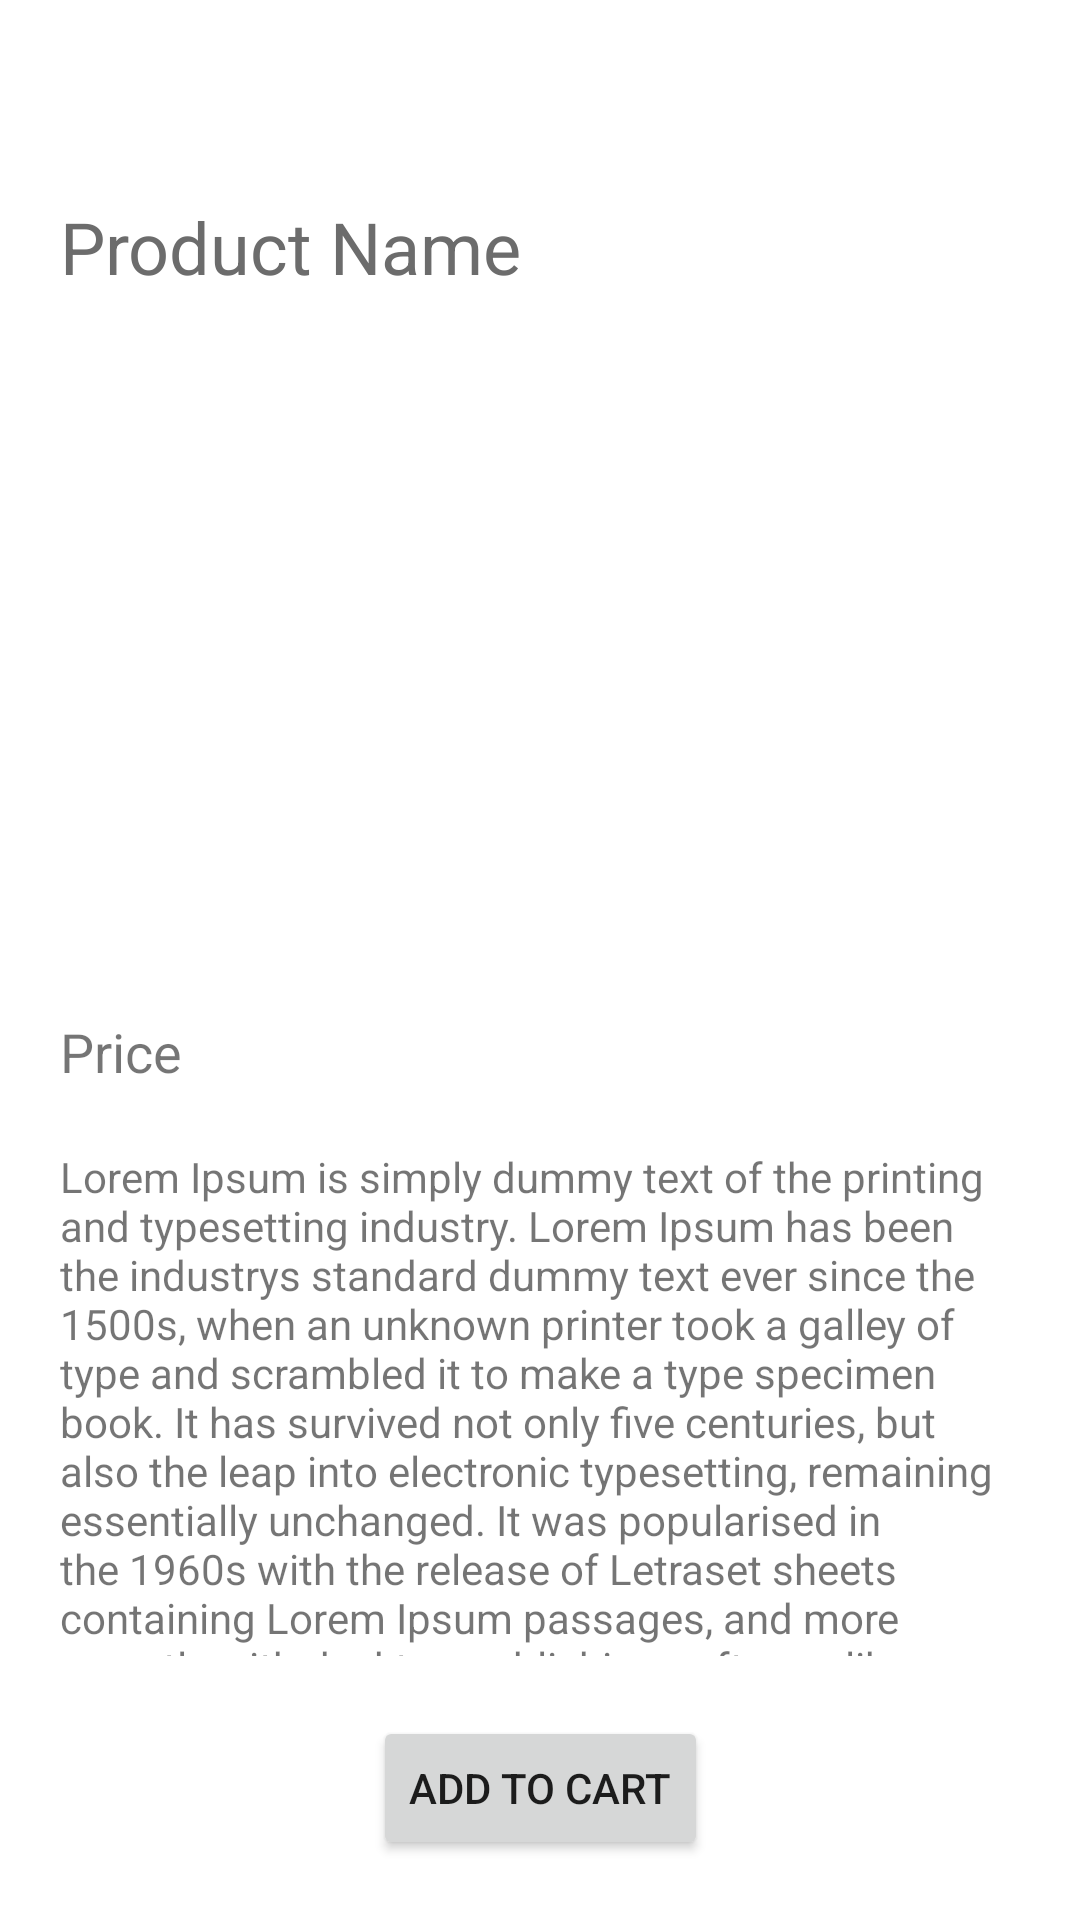

Write the Android layout XML for this screen, with the resource values it uses.
<!-- AndroidManifest.xml: application theme Theme.EcommerceApp -->
<!-- res/layout/fragment_product.xml -->
<?xml version="1.0" encoding="utf-8"?>
<androidx.constraintlayout.widget.ConstraintLayout xmlns:android="http://schemas.android.com/apk/res/android"
    xmlns:app="http://schemas.android.com/apk/res-auto"
    xmlns:tools="http://schemas.android.com/tools"
    android:layout_width="match_parent"
    android:layout_height="match_parent"
    tools:context=".ui.product.ProductFragment">

    <ImageButton
        android:id="@+id/imageViewBack"
        android:layout_width="36dp"
        android:layout_height="26dp"
        android:layout_margin="@dimen/horizontal_margin"
        android:src="@drawable/back_icon"
        android:background="@android:color/transparent"
        app:layout_constraintStart_toStartOf="parent"
        app:layout_constraintTop_toTopOf="parent" />


    <TextView
        android:id="@+id/textView4"
        android:layout_width="wrap_content"
        android:layout_height="wrap_content"
        android:text="@string/product_name"
        android:textSize="@dimen/text_size_24"
        android:textColor="@color/dark_grey"
        android:layout_marginVertical="@dimen/horizontal_margin"
        android:layout_marginStart="@dimen/horizontal_margin"
        app:layout_constraintStart_toStartOf="parent"
        app:layout_constraintTop_toBottomOf="@+id/imageViewBack" />

    <androidx.recyclerview.widget.RecyclerView
        android:id="@+id/recyclerView2"
        android:layout_width="match_parent"
        android:layout_height="200dp"
        android:orientation="horizontal"
        android:layout_margin="@dimen/horizontal_margin"
        app:layout_constraintEnd_toEndOf="parent"
        app:layout_constraintStart_toStartOf="parent"
        app:layout_constraintTop_toBottomOf="@+id/textView4" />

    <TextView
        android:id="@+id/textViewPrice"
        android:layout_width="wrap_content"
        android:layout_height="wrap_content"
        android:text="@string/price"
        android:textSize="@dimen/text_size_18"
        android:layout_marginVertical="@dimen/horizontal_margin"
        app:layout_constraintStart_toStartOf="@+id/recyclerView2"
        app:layout_constraintTop_toBottomOf="@+id/recyclerView2" />

    <TextView
        android:id="@+id/textViewProductDetails"
        android:layout_width="0dp"
        android:layout_height="0dp"
        android:layout_marginVertical="@dimen/horizontal_margin"
        android:text="@string/lorem_ipsum"
        app:layout_constraintBottom_toTopOf="@+id/containedButton"
        app:layout_constraintEnd_toEndOf="@+id/recyclerView2"
        app:layout_constraintStart_toStartOf="@+id/textViewPrice"
        app:layout_constraintTop_toBottomOf="@+id/textViewPrice" />

    <Button
        android:id="@+id/containedButton"
        android:layout_width="wrap_content"
        android:layout_height="wrap_content"
        android:layout_marginVertical="@dimen/horizontal_margin"
        android:text="@string/add_to_cart"
        app:layout_constraintBottom_toBottomOf="parent"
        app:layout_constraintEnd_toEndOf="parent"
        app:layout_constraintStart_toStartOf="parent" />


</androidx.constraintlayout.widget.ConstraintLayout>
<!-- resources referenced by this layout -->
<resources>
  <color name="dark_grey">#6C6C6C</color>
  <dimen name="horizontal_margin">20dp</dimen>
  <dimen name="text_size_18">18sp</dimen>
  <dimen name="text_size_24">24sp</dimen>
  <string name="add_to_cart">Add to Cart</string>
  <string name="lorem_ipsum">Lorem Ipsum is simply dummy text of the printing and typesetting industry. Lorem Ipsum has been the industrys standard dummy text ever since the 1500s,
          when an unknown printer took a galley of type and scrambled it to make a type specimen book. It has survived not only five centuries, but also the leap into electronic
          typesetting, remaining essentially unchanged. It was popularised in the 1960s with the release of Letraset sheets containing Lorem Ipsum passages,
          and more recently with desktop publishing software like Aldus PageMaker including versions of Lorem Ipsum.</string>
  <string name="price">Price</string>
  <string name="product_name">Product Name</string>
  <style name="Theme.EcommerceApp" parent="Theme.MaterialComponents.Light.NoActionBar">
          
          <item name="colorPrimary">@color/black</item>
          <item name="colorPrimaryVariant">@color/purple_700</item>
          <item name="colorOnPrimary">@color/white</item>
          
          <item name="colorSecondary">@color/teal_200</item>
          <item name="colorSecondaryVariant">@color/teal_700</item>
          <item name="colorOnSecondary">@color/black</item>
          
          <item name="android:windowTranslucentStatus">true</item>
          <item name="android:fitsSystemWindows">true</item>
  
          
      </style>
  <color name="black">#FF000000</color>
  <color name="purple_700">#FF3700B3</color>
  <color name="white">#FFFFFFFF</color>
  <color name="teal_200">#FF03DAC5</color>
  <color name="teal_700">#FF018786</color>
</resources>
